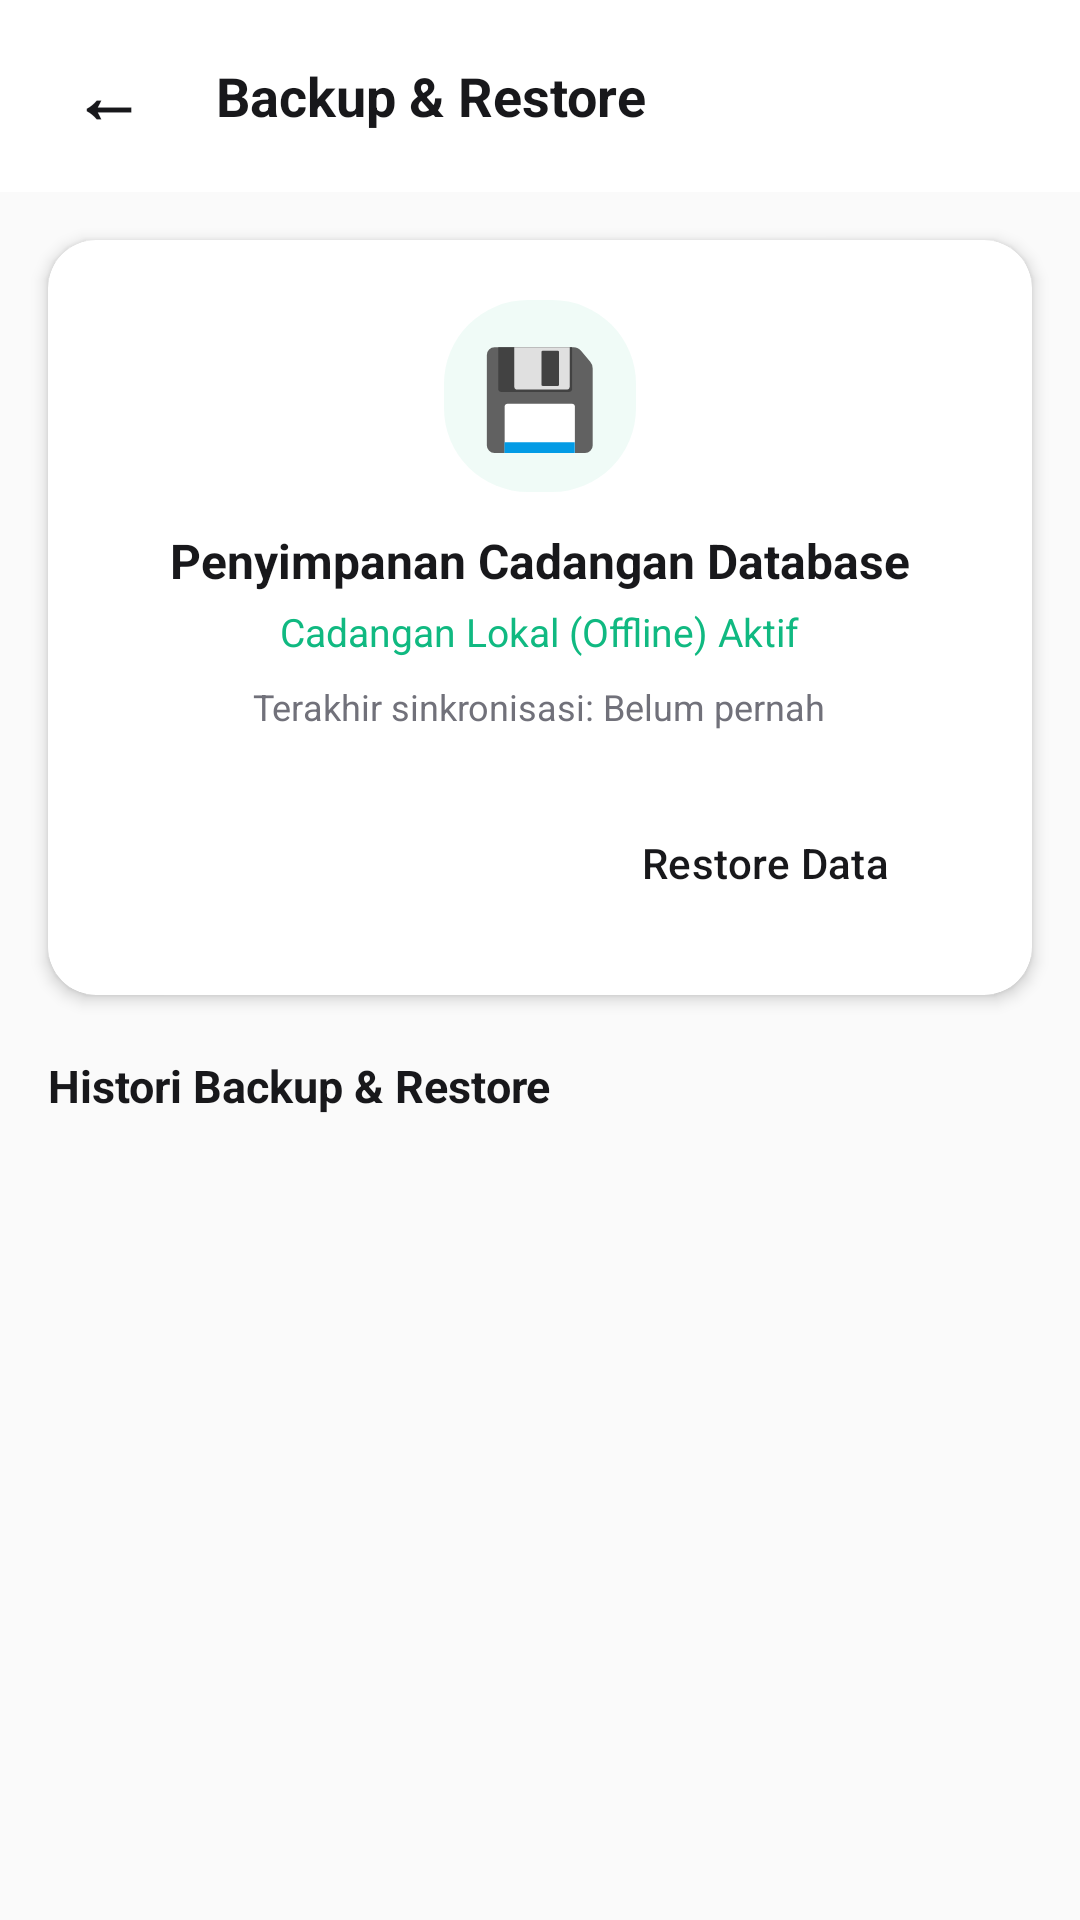

Here is an Android app screen rendered from its layout file. Give the layout XML and the strings, colors and styles it references.
<!-- AndroidManifest.xml: application theme Theme.CashFlowKuJava -->
<!-- res/layout/activity_backup.xml -->
<?xml version="1.0" encoding="utf-8"?>
<androidx.constraintlayout.widget.ConstraintLayout xmlns:android="http://schemas.android.com/apk/res/android"
    xmlns:app="http://schemas.android.com/apk/res-auto"
    xmlns:tools="http://schemas.android.com/tools"
    android:layout_width="match_parent"
    android:layout_height="match_parent"
    android:background="@color/colorBg">

    
    <RelativeLayout
        android:id="@+id/layout_header_backup"
        android:layout_width="match_parent"
        android:layout_height="64dp"
        android:background="@color/colorPrimary"
        android:paddingStart="16dp"
        android:paddingEnd="16dp"
        app:layout_constraintTop_toTopOf="parent">

        <TextView
            android:id="@+id/btn_back_backup"
            android:layout_width="wrap_content"
            android:layout_height="wrap_content"
            android:layout_centerVertical="true"
            android:text="←"
            android:textColor="@color/colorOnPrimary"
            android:textSize="24sp"
            android:textStyle="bold"
            android:clickable="true"
            android:focusable="true"
            android:padding="8dp" />

        <TextView
            android:layout_width="wrap_content"
            android:layout_height="wrap_content"
            android:layout_centerVertical="true"
            android:layout_toEndOf="@id/btn_back_backup"
            android:layout_marginStart="16dp"
            android:text="Backup &amp; Restore"
            android:textColor="@color/colorOnPrimary"
            android:textSize="18sp"
            android:textStyle="bold" />
    </RelativeLayout>

    
    <androidx.cardview.widget.CardView
        android:id="@+id/card_backup_status"
        android:layout_width="match_parent"
        android:layout_height="wrap_content"
        android:layout_margin="16dp"
        app:cardCornerRadius="16dp"
        app:cardElevation="3dp"
        app:cardBackgroundColor="@color/colorCardBg"
        app:layout_constraintTop_toBottomOf="@id/layout_header_backup">

        <LinearLayout
            android:layout_width="match_parent"
            android:layout_height="wrap_content"
            android:orientation="vertical"
            android:padding="20dp"
            android:gravity="center">

            
            <TextView
                android:layout_width="64dp"
                android:layout_height="64dp"
                android:background="@android:drawable/toast_frame"
                android:backgroundTint="#1010B981"
                android:gravity="center"
                android:text="💾"
                android:textSize="32sp" />

            <TextView
                android:layout_width="wrap_content"
                android:layout_height="wrap_content"
                android:layout_marginTop="12dp"
                android:text="Penyimpanan Cadangan Database"
                android:textColor="@color/textPrimary"
                android:textSize="16sp"
                android:textStyle="bold" />

            <TextView
                android:id="@+id/tv_backup_connection_status"
                android:layout_width="wrap_content"
                android:layout_height="wrap_content"
                android:layout_marginTop="4dp"
                android:text="Cadangan Lokal (Offline) Aktif"
                android:textColor="@color/success"
                android:textSize="13sp" />

            
            <TextView
                android:id="@+id/tv_last_backup_time"
                android:layout_width="wrap_content"
                android:layout_height="wrap_content"
                android:layout_marginTop="8dp"
                android:text="Terakhir sinkronisasi: Belum pernah"
                android:textColor="@color/textSecondary"
                android:textSize="12sp" />

            
            <LinearLayout
                android:layout_width="match_parent"
                android:layout_height="wrap_content"
                android:layout_marginTop="20dp"
                android:orientation="horizontal">

                <Button
                    android:id="@+id/btn_action_backup"
                    style="@style/Widget.CashFlowku.Button"
                    android:layout_width="0dp"
                    android:layout_height="wrap_content"
                    android:layout_weight="1"
                    android:layout_marginEnd="6dp"
                    android:text="Backup Baru" />

                <Button
                    android:id="@+id/btn_action_restore"
                    style="@style/Widget.CashFlowku.Button.Secondary"
                    android:layout_width="0dp"
                    android:layout_height="wrap_content"
                    android:layout_weight="1"
                    android:layout_marginStart="6dp"
                    android:text="Restore Data" />
            </LinearLayout>
        </LinearLayout>
    </androidx.cardview.widget.CardView>

    
    <TextView
        android:id="@+id/tv_logs_title"
        android:layout_width="wrap_content"
        android:layout_height="wrap_content"
        android:layout_marginStart="16dp"
        android:layout_marginTop="20dp"
        android:text="Histori Backup &amp; Restore"
        android:textColor="@color/textPrimary"
        android:textSize="15sp"
        android:textStyle="bold"
        app:layout_constraintStart_toStartOf="parent"
        app:layout_constraintTop_toBottomOf="@id/card_backup_status" />

    
    <androidx.recyclerview.widget.RecyclerView
        android:id="@+id/rv_backup_logs"
        android:layout_width="match_parent"
        android:layout_height="0dp"
        android:layout_marginTop="8dp"
        android:paddingStart="16dp"
        android:paddingEnd="16dp"
        android:clipToPadding="false"
        app:layout_constraintBottom_toBottomOf="parent"
        app:layout_constraintTop_toBottomOf="@id/tv_logs_title"
        tools:listitem="@layout/item_backup_log" />

    
    <TextView
        android:id="@+id/tv_empty_backup_logs"
        android:layout_width="match_parent"
        android:layout_height="100dp"
        android:gravity="center"
        android:text="Belum ada riwayat backup database."
        android:textColor="@color/textSecondary"
        android:visibility="gone"
        app:layout_constraintTop_toBottomOf="@id/tv_logs_title" />

</androidx.constraintlayout.widget.ConstraintLayout>
<!-- res/layout/item_backup_log.xml (included above) -->
<?xml version="1.0" encoding="utf-8"?>
<androidx.cardview.widget.CardView xmlns:android="http://schemas.android.com/apk/res/android"
    xmlns:app="http://schemas.android.com/apk/res-auto"
    android:layout_width="match_parent"
    android:layout_height="wrap_content"
    android:layout_marginTop="4dp"
    android:layout_marginBottom="4dp"
    app:cardCornerRadius="8dp"
    app:cardElevation="1dp"
    app:cardBackgroundColor="@color/colorCardBg">

    <LinearLayout
        android:layout_width="match_parent"
        android:layout_height="wrap_content"
        android:gravity="center_vertical"
        android:orientation="horizontal"
        android:padding="12dp">

        <TextView
            android:layout_width="wrap_content"
            android:layout_height="wrap_content"
            android:text="💾"
            android:textSize="20sp" />

        <LinearLayout
            android:layout_width="0dp"
            android:layout_height="wrap_content"
            android:layout_marginStart="12dp"
            android:layout_marginEnd="12dp"
            android:layout_weight="1"
            android:orientation="vertical">

            <TextView
                android:id="@+id/tv_log_filename"
                android:layout_width="match_parent"
                android:layout_height="wrap_content"
                android:text="cashflowku_backup.db"
                android:textColor="@color/textPrimary"
                android:textSize="14sp"
                android:textStyle="bold" />

            <TextView
                android:id="@+id/tv_log_date"
                android:layout_width="match_parent"
                android:layout_height="wrap_content"
                android:layout_marginTop="2dp"
                android:text="2026-05-23 11:30:15"
                android:textColor="@color/textSecondary"
                android:textSize="12sp" />
        </LinearLayout>

        <LinearLayout
            android:layout_width="wrap_content"
            android:layout_height="wrap_content"
            android:gravity="end"
            android:orientation="vertical">

            <TextView
                android:id="@+id/tv_log_size"
                android:layout_width="wrap_content"
                android:layout_height="wrap_content"
                android:text="45 KB"
                android:textColor="@color/textPrimary"
                android:textSize="13sp" />

        </LinearLayout>
    </LinearLayout>
</androidx.cardview.widget.CardView>
<!-- resources referenced by this layout -->
<resources>
  <color name="colorBg">#FAFAFA</color>
  <color name="colorCardBg">#FFFFFF</color>
  <color name="colorOnPrimary">#18181B</color>
  <color name="colorPrimary">#FFFFFF</color>
  <color name="success">#10B981</color>
  <color name="textPrimary">#18181B</color>
  <color name="textSecondary">#71717A</color>
  <style name="Widget.CashFlowku.Button" parent="Widget.Material3.Button">
          <item name="cornerRadius">12dp</item>
          <item name="backgroundTint">@color/colorAccent</item>
          <item name="android:textColor">@color/colorPrimary</item>
      </style>
  <style name="Widget.CashFlowku.Button.Secondary" parent="Widget.Material3.Button.OutlinedButton">
          <item name="strokeColor">@color/colorAccent</item>
          <item name="strokeWidth">1dp</item>
          <item name="android:textColor">@color/colorAccent</item>
      </style>
  <style name="Theme.CashFlowKuJava" parent="Base.Theme.CashFlowKuJava" />
  <color name="colorAccent">#18181B</color>
  <style name="Base.Theme.CashFlowKuJava" parent="Theme.Material3.DayNight.NoActionBar">
          
          <item name="colorPrimary">@color/colorPrimary</item>
          <item name="colorPrimaryDark">@color/colorPrimaryDark</item>
          <item name="colorAccent">@color/colorAccent</item>
          
          
          <item name="colorSecondary">@color/colorAccent</item>
          <item name="colorSecondaryContainer">@color/colorSurface</item>
          <item name="colorTertiary">@color/textSecondary</item>
          <item name="colorTertiaryContainer">@color/colorSurface</item>
          <item name="colorSurface">@color/colorSurface</item>
          <item name="colorSurfaceVariant">@color/colorBg</item>
          <item name="colorOutline">@color/colorBorder</item>
          
          
          <item name="colorOnPrimary">@color/colorOnPrimary</item>
          <item name="colorOnSecondary">@color/colorPrimary</item>
          <item name="colorOnSecondaryContainer">@color/textPrimary</item>
          <item name="colorOnTertiary">@color/colorPrimary</item>
          <item name="colorOnSurface">@color/textPrimary</item>
          <item name="colorOnSurfaceVariant">@color/textSecondary</item>
          
          <item name="android:windowBackground">@color/colorBg</item>
          <item name="android:statusBarColor">@color/colorPrimaryDark</item>
          
          
          <item name="android:textColorPrimary">@color/textPrimary</item>
          <item name="android:textColorSecondary">@color/textSecondary</item>
  
          
          <item name="alertDialogTheme">@style/Theme.CashFlowKuJava.AlertDialog</item>
          <item name="materialAlertDialogTheme">@style/Theme.CashFlowKuJava.AlertDialog</item>
      </style>
  <color name="colorPrimaryDark">#FAFAFA</color>
  <color name="colorSurface">#FFFFFF</color>
  <color name="colorBorder">#E4E4E7</color>
  <style name="Theme.CashFlowKuJava.AlertDialog" parent="ThemeOverlay.Material3.MaterialAlertDialog">
          
          <item name="colorPrimary">@color/colorAccent</item>
      </style>
</resources>
